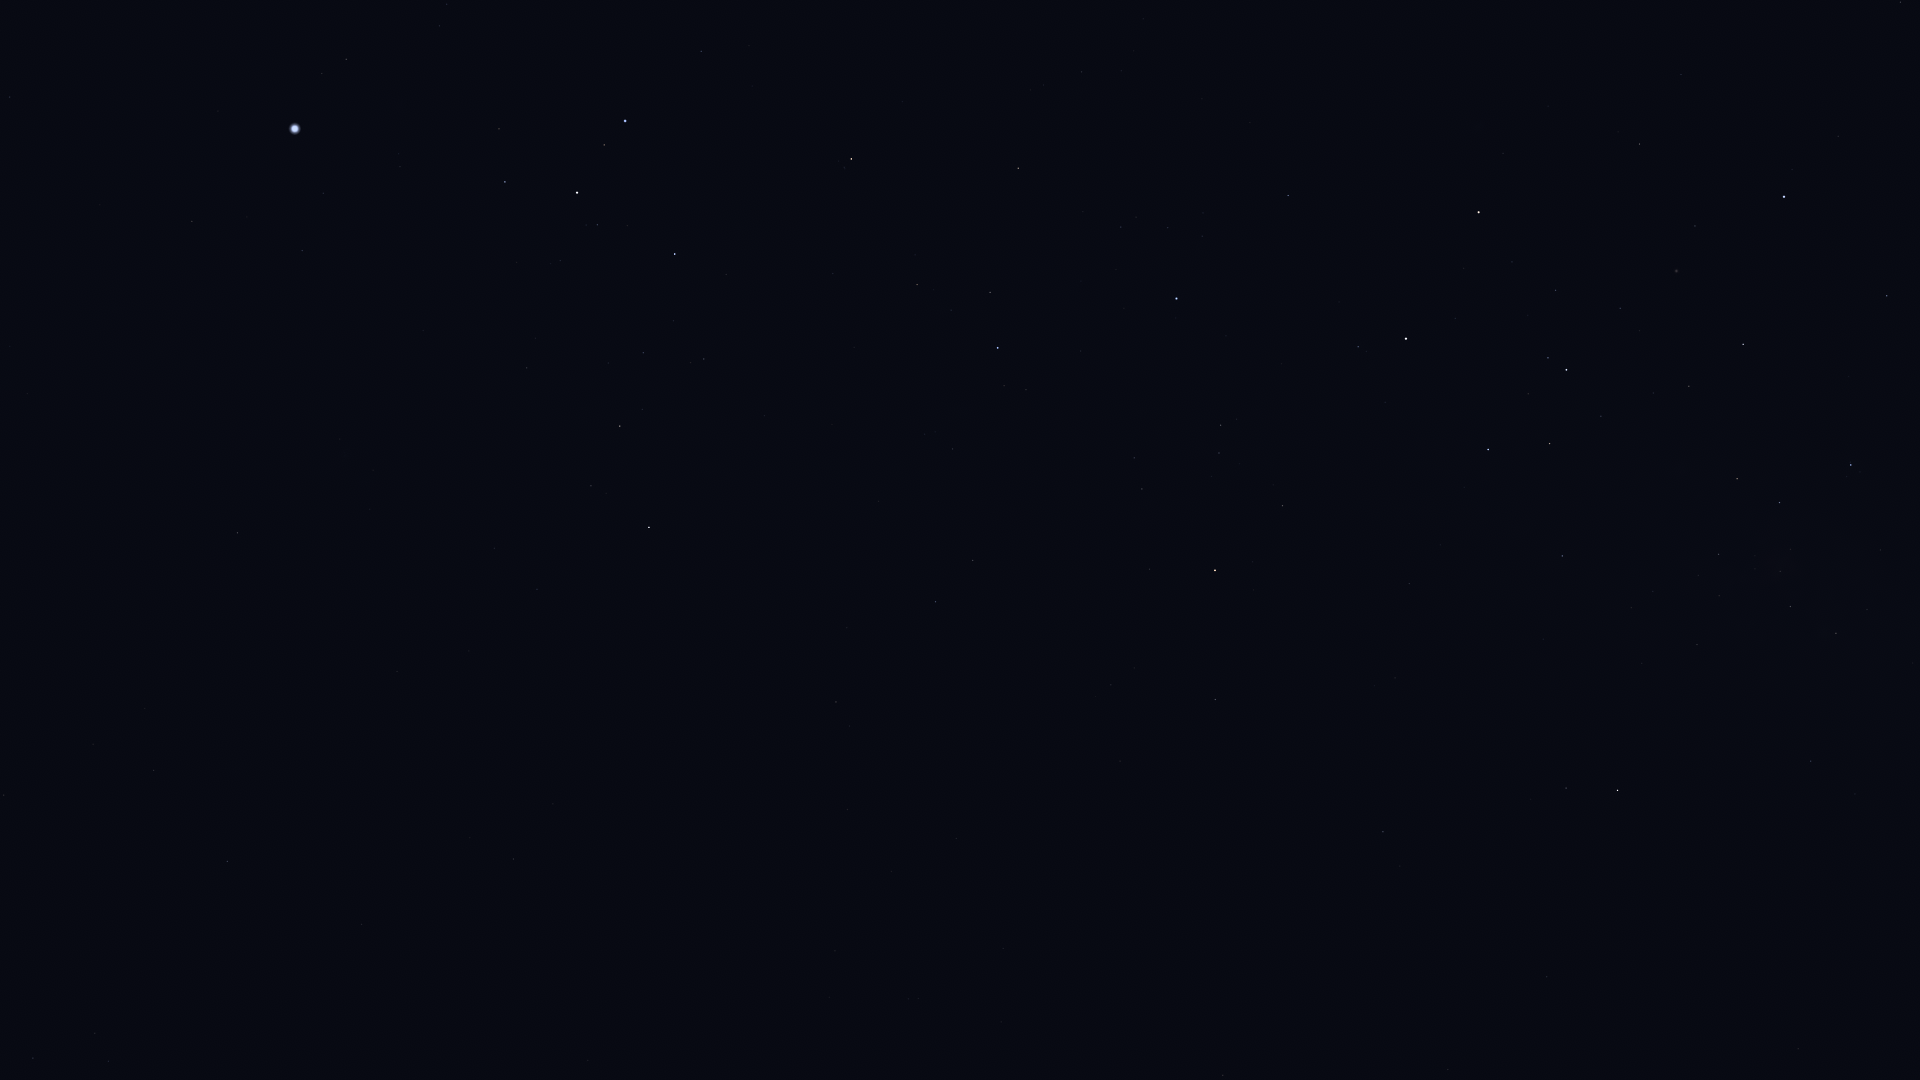

Source data for this figure (header and first rows):
Star_ID, Name, X, Y
30867, HIP 30867, 10, 97
31416, HIP 31416, 439, 26
31592, HIP 31592, 346, 59
32349, Sirius, 295, 129
32759, HIP 32759, 701, 51
33160, HIP 33160, 192, 221
33165, HIP 33165, 493, 131
33347, HIP 33347, 323, 193
33579, Adhara, 625, 121
33719, Citalá, 33, 319
33856, Nganurganity, 604, 145
34045, Muliphein, 302, 250
34444, Wezen, 577, 193
35037, HIP 35037, 597, 225
35264, HIP 35264, 851, 159
35904, Aludra, 675, 254
36377, HIP 36377, 1018, 168
37447, HIP 37447, 237, 533
38041, Tapecue, 1307, 152
38146, HIP 38146, 620, 424
38170, Azmidi, 620, 426
39211, HIP 39211, 93, 744
39429, Naos, 998, 348
39757, Tureis, 649, 527
39794, HIP 39794, 1681, 74
39863, HIP 39863, 154, 770
40702, HIP 40702, 1900, 2
41037, Avior, 1479, 212
41312, HIP 41312, 1639, 144
42402, Minchir, 95, 1033
42515, HIP 42515, 973, 560
42536, HIP 42536, 1358, 347
42568, HIP 42568, 1512, 262
42828, HIP 42828, 935, 602
42913, Alsephina, 1406, 339
43409, HIP 43409, 836, 702
44382, HIP 44382, 1695, 226
44816, Suhail, 1215, 570
45080, HIP 45080, 1548, 358
45238, Miaplacidus, 1784, 197
45556, Aspidiske, 1566, 370
45751, HIP 45751, 588, 1060
45941, Markeb, 1488, 449
46651, HIP 46651, 1215, 699
47202, Kalausi, 1290, 681
48235, Natasha, 1453, 618
48774, HIP 48774, 1562, 556
48926, HIP 48926, 1213, 880
50099, HIP 50099, 1887, 296
50191, HIP 50191, 1383, 832
50371, HIP 50371, 1737, 479
51172, HIP 51172, 1223, 1075
51232, HIP 51232, 1718, 554
51986, HIP 51986, 1566, 788
52419, HIP 52419, 1851, 465
52468, HIP 52468, 1790, 549
52727, HIP 52727, 1617, 790
53253, HIP 53253, 1790, 606
54463, HIP 54463, 1836, 633
56480, HIP 56480, 1855, 794
